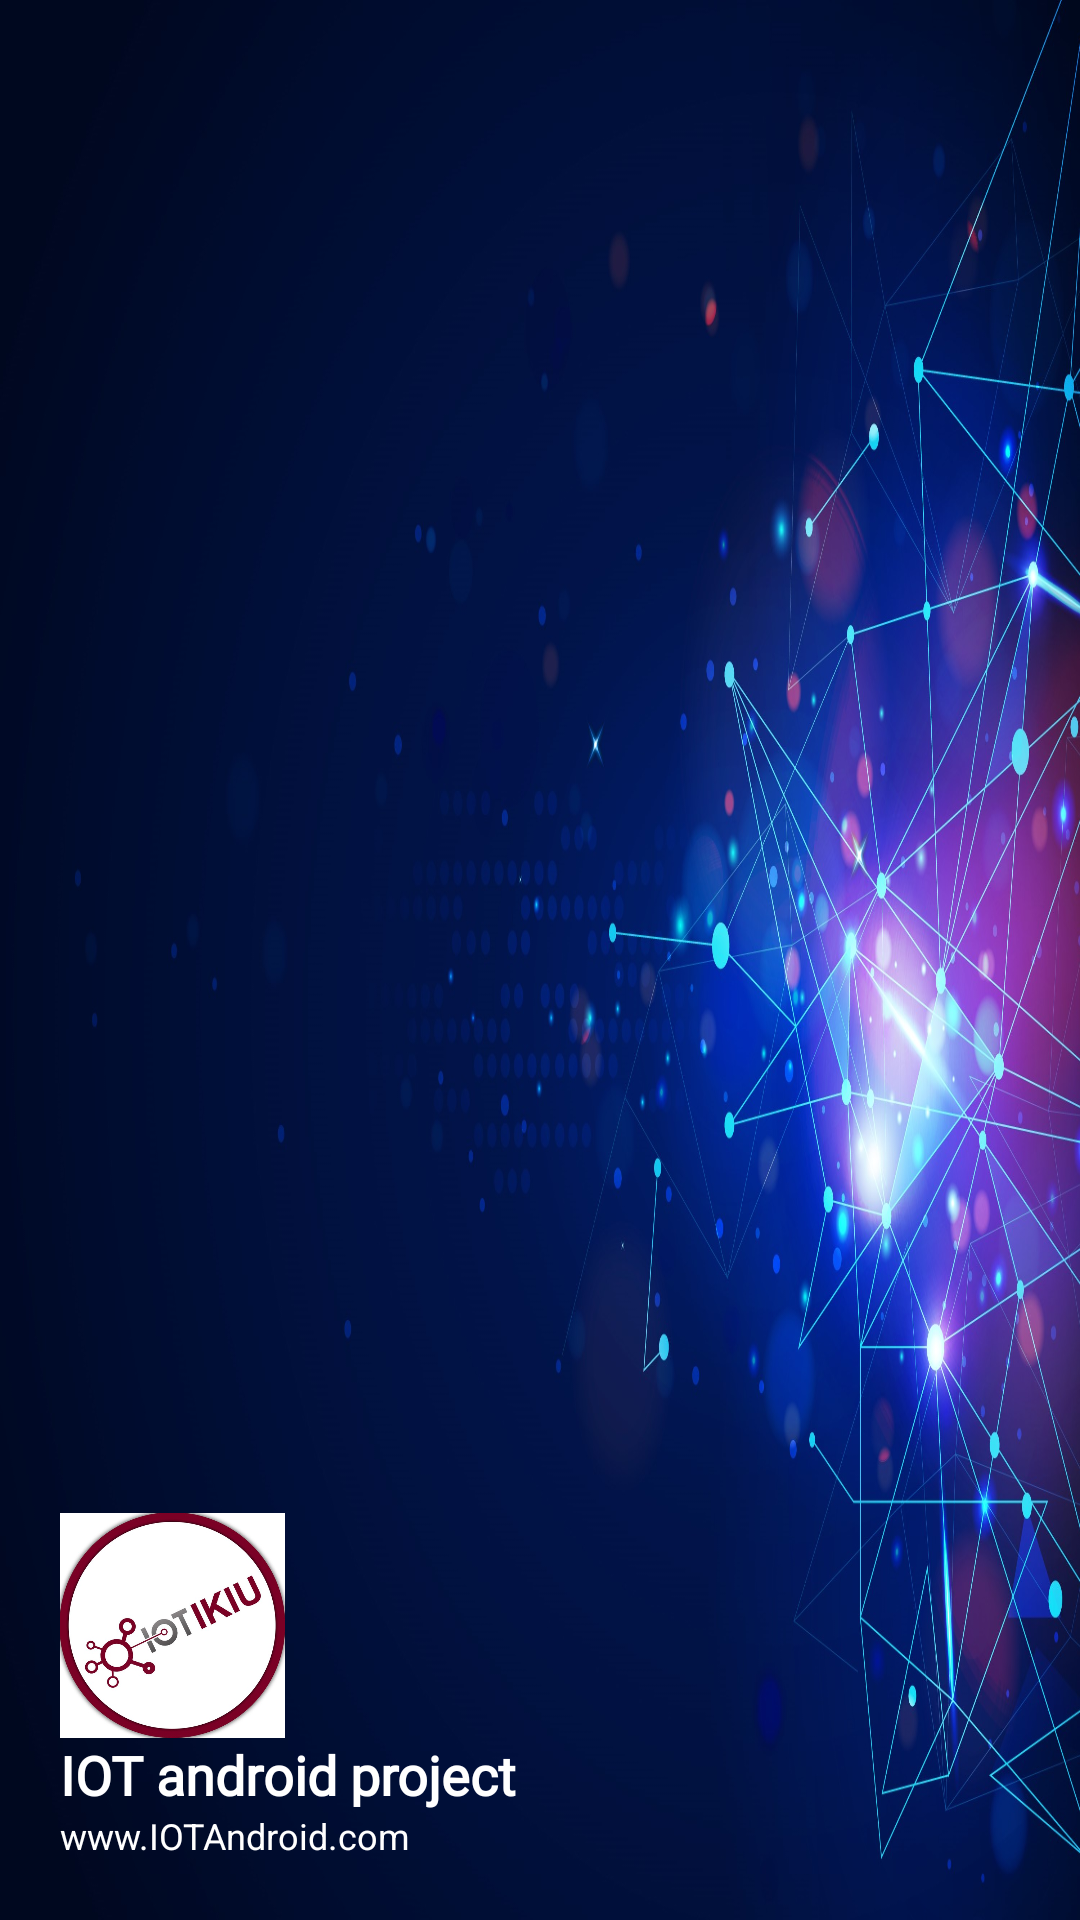

Here is an Android app screen rendered from its layout file. Give the layout XML and the strings, colors and styles it references.
<!-- AndroidManifest.xml: application theme AppTheme -->
<!-- res/layout/header.xml -->
<?xml version="1.0" encoding="utf-8"?>
<LinearLayout xmlns:android="http://schemas.android.com/apk/res/android"
    android:layout_width="match_parent"
    android:layout_height="200dp"
    android:orientation="vertical"
    android:background="@drawable/menu_bg"
    android:gravity="bottom"
    android:padding="20dp">

    <ImageView
        android:layout_width="75dp"
        android:layout_height="75dp"
        android:src="@drawable/splash"/>

    <TextView
        android:layout_width="wrap_content"
        android:layout_height="wrap_content"
        android:fontFamily="@font/baloo"
        android:text="IOT android project"
        android:textColor="#fff"
        android:textSize="18sp"
        android:textStyle="bold" />
    <TextView
        android:layout_width="wrap_content"
        android:layout_height="wrap_content"
        android:text="www.IOTAndroid.com"
        android:textSize="12sp"
        android:textColor="#fff"/>
</LinearLayout>
<!-- resources referenced by this layout -->
<resources>
  <!-- drawable menu_bg: jpg bitmap (drawable, 416297 bytes) -->
  <!-- drawable splash: jpg bitmap (drawable, 55778 bytes) -->
  <style name="AppTheme" parent="Theme.AppCompat.Light.NoActionBar">
          
          <item name="colorPrimary">#3788C4</item>
          <item name="colorPrimaryDark">#3788C4</item>
          <item name="colorAccent">@color/colorAccent</item>
          <item name="backgroundcolor">#fcfcfc</item>
          <item name="cardbackground">#ffffff</item>
          <item name="textcolor">#808080</item>
          <item name="tintcolor">#000000</item>
      </style>
  <color name="colorAccent">#03DAC5</color>
</resources>
